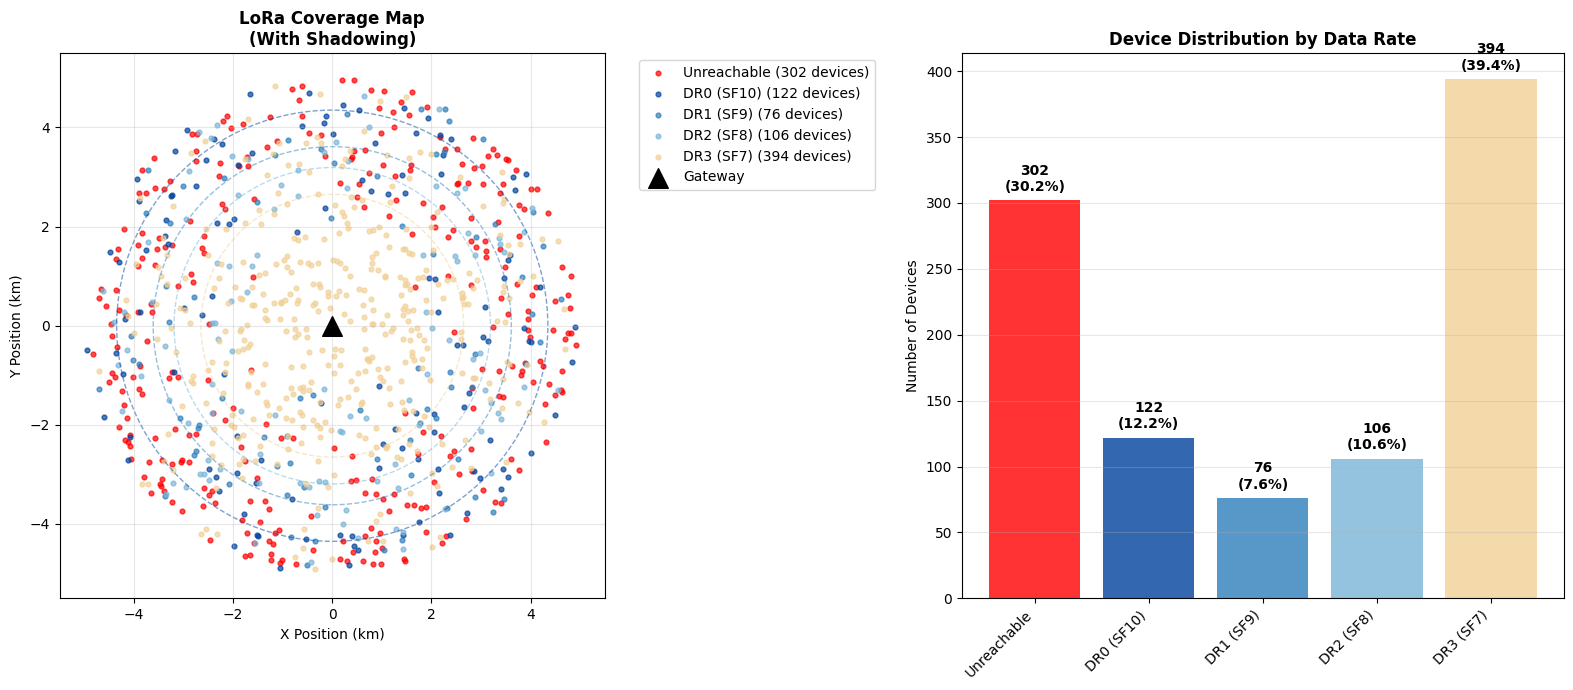
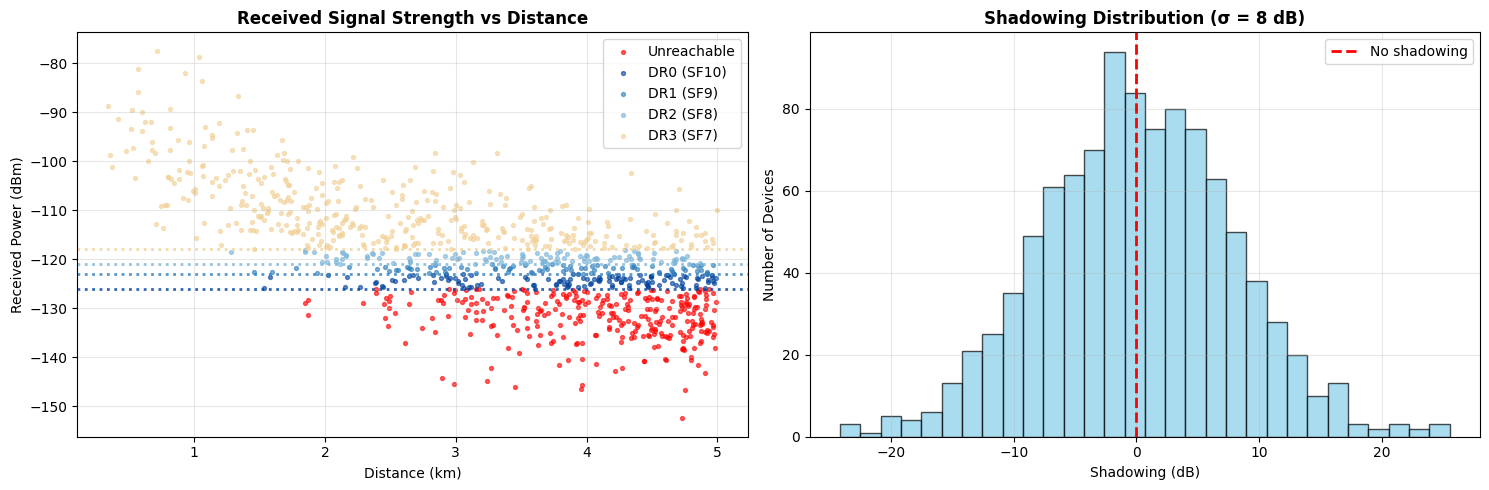

Write the Python code that produced these figures, in order.
import numpy as np
import matplotlib.pyplot as plt
import pandas as pd
from math import log10, sqrt

# Set random seed for reproducible results
np.random.seed(42)

# Configure plotting
plt.style.use('default')

print("📡 LoRa Coverage Analysis Notebook Initialized")
print("Ready to simulate LoRa network deployment!")

# LoRa Data Rate parameters (typical values for 915 MHz)
dr_params = pd.DataFrame({
    "DR": [0, 1, 2, 3],
    "SF": ['SF10', 'SF9', 'SF8', 'SF7'],
    "Sensitivity_dBm": [-136, -133, -131, -128],  # Receiver sensitivity
    "Data_Rate_bps": [976, 1758, 3125, 5469],     # Approximate data rates
    "Color": ['#00429d', '#2e7ebc', '#7ab5d9', '#f2d096']
})

print("LoRa Data Rate Configuration:")
print(dr_params)

# ========== SYSTEM PARAMETERS (Modify these for exercises!) ==========
num_devices = 1000           # Number of LoRa devices to simulate
radius = 5                   # Deployment area radius (km)
frequency_MHz = 915          # Operating frequency (MHz)

# Gateway parameters
P_tx = 20                    # Transmit power (dBm) - Device to Gateway
G_tx = 2                     # Device antenna gain (dBi)
G_rx = 8                     # Gateway antenna gain (dBi)
L_tx = 0.5                   # Device antenna losses (dB)
L_rx = 1.0                   # Gateway antenna losses (dB)
margin = 10                  # Link margin (dB) - safety margin

# Height parameters
h_tx = 1.5                   # Device height (m) - typical IoT device
h_rx = 15                    # Gateway height (m) - rooftop installation

# Shadowing parameters
shadowing_std = 8            # Shadowing standard deviation (dB) - typical urban
include_shadowing = True     # Enable/disable shadowing simulation

print(f"📍 Simulating {num_devices} devices in {radius} km radius")
print(f"🏗️  Gateway: {h_rx}m height, {G_rx} dBi gain")
print(f"📱 Devices: {h_tx}m height, {G_tx} dBi gain, {P_tx} dBm power")
print(f"🌫️  Shadowing: {'Enabled' if include_shadowing else 'Disabled'} (σ = {shadowing_std} dB)")

def calculate_mobile_antenna_correction(f_MHz, h_mobile):
    """Calculate mobile antenna height correction factor for urban areas"""
    return (1.1 * log10(f_MHz) - 0.7) * h_mobile - (1.56 * log10(f_MHz) - 0.8)

def okumura_hata_path_loss(distance_km, f_MHz, h_base, h_mobile, shadowing_dB=0):
    """Calculate path loss using Okumura-Hata model (urban) with optional shadowing"""
    # Mobile antenna correction
    a_hm = calculate_mobile_antenna_correction(f_MHz, h_mobile)
    
    # Okumura-Hata path loss
    L_p = (69.55 + 26.16 * log10(f_MHz) - 13.82 * log10(h_base) - a_hm + 
           (44.9 - 6.55 * log10(h_base)) * log10(distance_km) + shadowing_dB)
    
    return L_p

def okumura_hata_inverse(L_p, f_MHz, h_base, h_mobile):
    """Calculate maximum distance for given path loss (no shadowing)"""
    a_hm = calculate_mobile_antenna_correction(f_MHz, h_mobile)
    A = 69.55 + 26.16 * log10(f_MHz) - 13.82 * log10(h_base) - a_hm
    B = 44.9 - 6.55 * log10(h_base)
    return 10 ** ((L_p - A) / B)

# Calculate maximum allowable path loss for each DR
dr_params["L_p_max"] = P_tx + G_tx + G_rx - L_tx - L_rx - dr_params["Sensitivity_dBm"] - margin

# Calculate theoretical maximum range (without shadowing)
dr_params["Max_Distance_km"] = dr_params["L_p_max"].apply(
    lambda L: okumura_hata_inverse(L, frequency_MHz, h_rx, h_tx)
)

print("📊 Link Budget Analysis:")
print(dr_params[['DR', 'SF', 'Sensitivity_dBm', 'L_p_max', 'Max_Distance_km']].round(2))

# Generate random device positions (uniform distribution in circular area)
r = radius * np.sqrt(np.random.uniform(0, 1, num_devices))
theta = np.random.uniform(0, 2 * np.pi, num_devices)
x = r * np.cos(theta)
y = r * np.sin(theta)
distances_km = np.sqrt(x**2 + y**2)

# Generate shadowing for each device (log-normal fading)
if include_shadowing:
    shadowing = np.random.normal(0, shadowing_std, num_devices)
else:
    shadowing = np.zeros(num_devices)

# Calculate received signal strength and assign data rates
assigned_dr = []
received_power = []

for i, d in enumerate(distances_km):
    # Calculate path loss with shadowing
    if d > 0.001:  # Avoid log(0) for very close devices
        path_loss = okumura_hata_path_loss(d, frequency_MHz, h_rx, h_tx, shadowing[i])
    else:
        path_loss = 32.44 + 20 * log10(frequency_MHz) + 20 * log10(0.001)  # Free space at 1m
    
    # Calculate received power
    P_rx = P_tx + G_tx + G_rx - L_tx - L_rx - path_loss
    received_power.append(P_rx)
    
    # Assign highest possible data rate (lowest SF)
    dr = -1  # Default: unreachable
    for j in reversed(range(4)):  # Start from DR3 (highest rate)
        if P_rx >= dr_params.loc[j, "Sensitivity_dBm"] + margin:
            dr = j
            break
    assigned_dr.append(dr)

# Convert to numpy arrays for easier handling
assigned_dr = np.array(assigned_dr)
received_power = np.array(received_power)

print(f"✅ Simulation complete!")
print(f"📍 {num_devices} devices placed")
print(f"📶 Coverage analysis with {'shadowing' if include_shadowing else 'no shadowing'} performed")

# Create coverage visualization
fig, (ax1, ax2) = plt.subplots(1, 2, figsize=(16, 7))

# Plot 1: Coverage map
colors = ['#00429d', '#2e7ebc', '#7ab5d9', '#f2d096', 'red']
labels = ['DR0 (SF10)', 'DR1 (SF9)', 'DR2 (SF8)', 'DR3 (SF7)', 'Unreachable']

for dr in range(-1, 4):
    idx = assigned_dr == dr
    color_idx = dr if dr >= 0 else 4
    ax1.scatter(x[idx], y[idx], c=colors[color_idx], s=12, alpha=0.7, 
               label=f"{labels[color_idx]} ({np.sum(idx)} devices)")

# Add gateway location
ax1.scatter(0, 0, c='black', s=200, marker='^', label='Gateway', zorder=10)

# Add range circles (theoretical, without shadowing)
for i, row in dr_params.iterrows():
    circle = plt.Circle((0, 0), row['Max_Distance_km'], fill=False, 
                       color=row['Color'], linestyle='--', alpha=0.5, linewidth=1)
    ax1.add_patch(circle)

ax1.legend(bbox_to_anchor=(1.05, 1), loc='upper left')
ax1.set_title(f"LoRa Coverage Map\n({'With' if include_shadowing else 'Without'} Shadowing)", fontsize=12, fontweight='bold')
ax1.set_xlabel("X Position (km)")
ax1.set_ylabel("Y Position (km)")
ax1.set_aspect('equal')
ax1.grid(True, alpha=0.3)
ax1.set_xlim(-radius*1.1, radius*1.1)
ax1.set_ylim(-radius*1.1, radius*1.1)

# Plot 2: Device distribution by DR
dr_counts = pd.Series(assigned_dr).value_counts().sort_index()
dr_labels = [labels[i] if i >= 0 else labels[4] for i in dr_counts.index]
dr_colors = [colors[i] if i >= 0 else colors[4] for i in dr_counts.index]

bars = ax2.bar(range(len(dr_counts)), dr_counts.values, color=dr_colors, alpha=0.8)
ax2.set_xticks(range(len(dr_counts)))
ax2.set_xticklabels(dr_labels, rotation=45, ha='right')
ax2.set_ylabel("Number of Devices")
ax2.set_title("Device Distribution by Data Rate", fontweight='bold')
ax2.grid(True, alpha=0.3, axis='y')

# Add value labels on bars
for bar, count in zip(bars, dr_counts.values):
    height = bar.get_height()
    ax2.text(bar.get_x() + bar.get_width()/2., height + 5,
             f'{count}\n({count/num_devices*100:.1f}%)',
             ha='center', va='bottom', fontweight='bold')

plt.tight_layout()
plt.show()

# Print summary statistics
print("\n📈 Coverage Summary:")
coverage_pct = (assigned_dr >= 0).sum() / num_devices * 100
print(f"Overall Coverage: {coverage_pct:.1f}%")
print(f"Unreachable devices: {(assigned_dr == -1).sum()} ({(assigned_dr == -1).sum()/num_devices*100:.1f}%)")

if include_shadowing:
    print(f"\n🌫️  Shadowing Impact:")
    print(f"Average shadowing: {np.mean(shadowing):.1f} dB")
    print(f"Shadowing range: {np.min(shadowing):.1f} to {np.max(shadowing):.1f} dB")

# Analyze signal strength distribution
fig, (ax1, ax2) = plt.subplots(1, 2, figsize=(15, 5))

# Plot 1: Received power vs distance
for dr in range(-1, 4):
    idx = assigned_dr == dr
    if np.sum(idx) > 0:
        color_idx = dr if dr >= 0 else 4
        ax1.scatter(distances_km[idx], received_power[idx], 
                   c=colors[color_idx], alpha=0.6, s=8, label=labels[color_idx])

# Add sensitivity thresholds
for i, row in dr_params.iterrows():
    ax1.axhline(y=row['Sensitivity_dBm'] + margin, color=row['Color'], 
               linestyle=':', alpha=0.8, linewidth=2)

ax1.set_xlabel("Distance (km)")
ax1.set_ylabel("Received Power (dBm)")
ax1.set_title("Received Signal Strength vs Distance", fontweight='bold')
ax1.legend()
ax1.grid(True, alpha=0.3)

# Plot 2: Shadowing effect histogram
if include_shadowing:
    ax2.hist(shadowing, bins=30, alpha=0.7, color='skyblue', edgecolor='black')
    ax2.axvline(x=0, color='red', linestyle='--', linewidth=2, label='No shadowing')
    ax2.set_xlabel("Shadowing (dB)")
    ax2.set_ylabel("Number of Devices")
    ax2.set_title(f"Shadowing Distribution (σ = {shadowing_std} dB)", fontweight='bold')
    ax2.legend()
    ax2.grid(True, alpha=0.3)
else:
    ax2.text(0.5, 0.5, 'Shadowing\nDisabled', transform=ax2.transAxes, 
             ha='center', va='center', fontsize=16, style='italic')
    ax2.set_title("Shadowing Distribution", fontweight='bold')

plt.tight_layout()
plt.show()

# Calculate average data rate
valid_dr = assigned_dr[assigned_dr >= 0]
if len(valid_dr) > 0:
    avg_dr = np.mean(valid_dr)
    avg_data_rate = np.mean([dr_params.loc[dr, 'Data_Rate_bps'] for dr in valid_dr])
    print(f"\n📊 Performance Metrics:")
    print(f"Average Data Rate: DR{avg_dr:.1f} ({avg_data_rate:.0f} bps)")
    print(f"Total Network Capacity: {avg_data_rate * len(valid_dr) / 1000:.1f} kbps")

def quick_coverage_analysis(tx_power, gateway_height, gateway_gain, shadowing_enabled=True):
    """Quick function to analyze coverage with different parameters"""
    
    # Use global parameters but override specific ones
    temp_margin = 10
    temp_shadowing = 8 if shadowing_enabled else 0
    
    # Calculate max distances
    temp_dr_params = dr_params.copy()
    temp_dr_params["L_p_max"] = tx_power + G_tx + gateway_gain - L_tx - L_rx - temp_dr_params["Sensitivity_dBm"] - temp_margin
    temp_dr_params["Max_Distance_km"] = temp_dr_params["L_p_max"].apply(
        lambda L: okumura_hata_inverse(L, frequency_MHz, gateway_height, h_tx)
    )
    
    print(f"Scenario: Ptx={tx_power}dBm, Hgw={gateway_height}m, Ggw={gateway_gain}dBi, Shadowing={'On' if shadowing_enabled else 'Off'}")
    print("Maximum ranges:")
    for _, row in temp_dr_params.iterrows():
        print(f"  {row['SF']}: {row['Max_Distance_km']:.2f} km")
    print()

# Compare different scenarios
print("📊 Scenario Comparison:")
print("=" * 50)

# Baseline
quick_coverage_analysis(20, 15, 8, True)

# Lower power
quick_coverage_analysis(14, 15, 8, True)

# Higher gateway
quick_coverage_analysis(20, 30, 8, True)

# Better antenna
quick_coverage_analysis(20, 15, 12, True)

# No shadowing (ideal case)
quick_coverage_analysis(20, 15, 8, False)